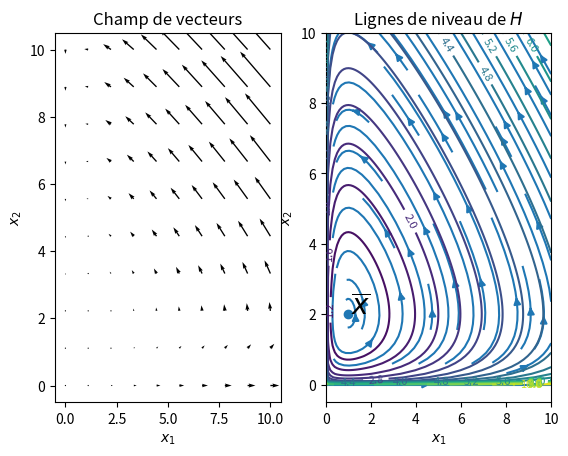
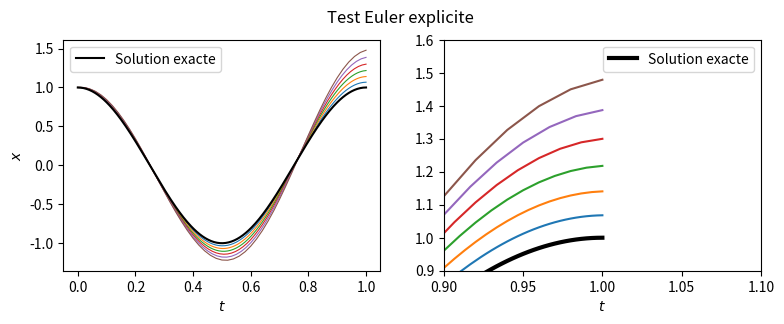
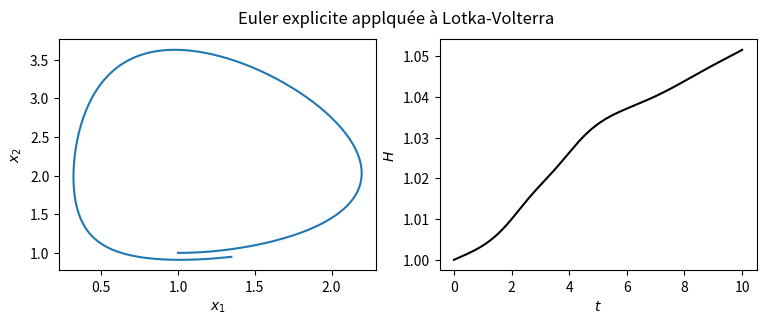
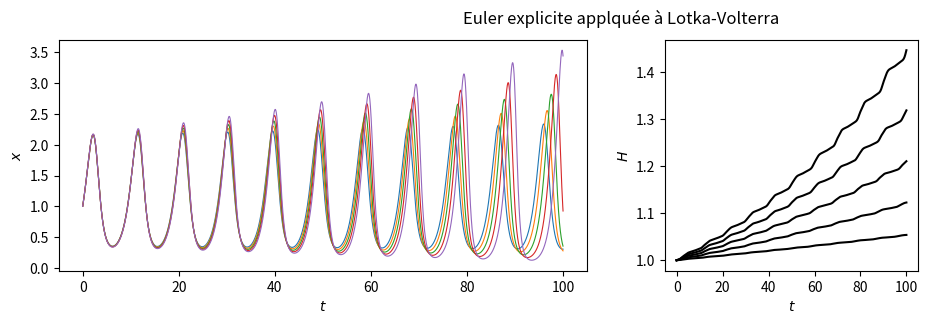
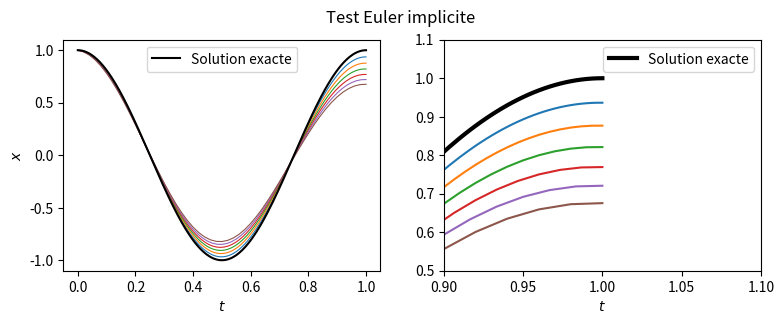
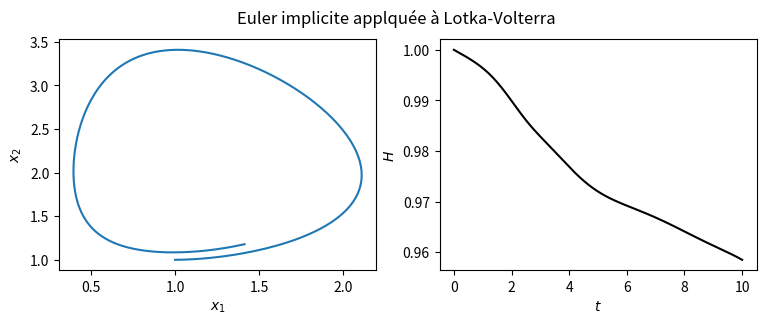

The matplotlib source for these figures, in order:
import numpy as np
import matplotlib.pyplot as plt

a = 1 #alpha
b = 0.5 #beta
c = 0.5 #gamma
d = 0.5 #delta
xb = (c/d,a/b) #x barre

def f(x1,x2) :
    return np.array([x1*(a-b*x2),-x2*(c-d*x1)])

fig = plt.figure()

ax1 = plt.subplot(1,2,1)
ax1.set_title("Champ de vecteurs")
ax1.set_xlabel('$x_1$')
ax1.set_ylabel('$x_2$')
x = np.linspace(0,10,10)
y = np.linspace(0,10,10)
X, Y = np.meshgrid(x, y)
U, V = f(X,Y)
ax1.quiver(X,Y,U,V)

ax2 = plt.subplot(1,2,2)
ax2.set_title("Portrait de phase")
ax2.set_xlabel('$x_1$')
x = np.linspace(0,10,100)
y = np.linspace(0,10,100)
X, Y = np.meshgrid(x, y)
U, V = f(X,Y)
ax2.streamplot(X, Y, U, V, density=0.6)

plt.show()

def H(x1,x2) :
    return d*x1 - c*np.log(x1) + b*x2 - a*np.log(x2)

x = np.linspace(0.001,10,100)
y = np.linspace(0.001,10,100)
X, Y = np.meshgrid(x, y)
Z = H(X,Y)
plt.title("Lignes de niveau de $H$")
plt.xlabel("$x_1$")
plt.ylabel("$x_2$")
C = plt.contour(X, Y, Z, 30)
plt.clabel(C, inline=1, fontsize=8)
plt.scatter([c/d],[a/b])
plt.text(c/d+0.1, a/b, "$\overline{x}$", fontsize=20)
plt.show()

def solve_euler_explicit(f, x0, dt, t0, tf):
    n = int((tf-t0)/dt)
    t = np.linspace(t0, t0+n*dt, n+1)
    x = np.zeros((n+1,)+x0.shape)
    x[0] = x0
    for j in range(n) :
        psi = f(t[j],x[j])
        x[j+1] = x[j] + dt*psi
    return t, x

w = 2*np.pi
def f(t,x) :
    return np.array([x[1],-(w**2)*x[0]])

fig = plt.figure(figsize=(9, 3))
plt.suptitle("Test Euler explicite")
ax1 = plt.subplot(1,2,1)
ax2 = plt.subplot(1,2,2)
ax1.set_xlabel("$t$")
ax1.set_ylabel("$x$")
ax2.set_xlabel("$t$")


for dt in np.linspace(1/300, 1/50,6) :
    t, x = solve_euler_explicit(f, np.array([1., 0.]), dt, 0, 1.)
    ax1.plot(t, x[:,0], linewidth = 0.8)
    ax2.plot(t, x[:,0])

t = np.linspace(0,1,301)
ax1.plot(t, np.cos(t*2*np.pi), color="black",
         label="Solution exacte")
ax2.plot(t, np.cos(t*2*np.pi), color="black",
         label="Solution exacte", linewidth = 3)
ax1.legend()
ax2.legend()

ax2.set_xlim(0.9, 1.1)
ax2.set_ylim(0.9, 1.6)

plt.show()

def LV(t,x):
    return np.array([x[0]*(a - x[1]*b),x[1]*(d*x[0] - c)])

fig = plt.figure(figsize=(9, 3))
plt.suptitle("Euler explicite applquée à Lotka-Volterra")
ax1 = plt.subplot(1,2,1)
ax3 = plt.subplot(1,2,2)
ax1.set_xlabel("$x_1$")
ax1.set_ylabel("$x_2$")
ax3.set_xlabel("$t$")
ax3.set_ylabel("$H$")

t, x = solve_euler_explicit(LV, np.array([1., 1.]), 0.05, 0, 10.)
ax1.plot(x[:,0], x[:,1])
ax3.plot(t, H(x[:,0],x[:,1]), color="black",label="H")


plt.show()

fig = plt.figure(figsize=(15, 3))
plt.suptitle("Euler explicite applquée à Lotka-Volterra")
ax1 = plt.subplot(1,2,1)
ax3 = plt.subplot(1,4,3)
ax1.set_xlabel("$t$")
ax1.set_ylabel("$x$")
ax2.set_xlabel("$t$")
ax3.set_xlabel("$t$")
ax3.set_ylabel("$H$")


for dt in np.linspace(0.005,0.025,5) :
    t, x = solve_euler_explicit(LV, np.array([1., 1.]), dt, 0, 100.)
    ax1.plot(t, x[:,0], linewidth = 0.8)
    ax3.plot(t, H(x[:,0],x[:,1]), color="black")

plt.show()

eps = 0.0001
def solve_euler_implicit(f, x0, dt, t0, tf, itermax = 100):
    n = int((tf-t0)/dt)
    t = np.linspace(t0, t0+n*dt, n+1)
    x = np.zeros((n+1,)+x0.shape)
    x[0] = x0
    for j in range(n) :

        def Fj(s) :
            return x[j] + dt*f(t[j+1],s)

        r = x[j] + dt*f(t[j],x[j])
        i = 0
        while i < itermax and np.linalg.norm(r-x[j]) > eps :
            r = Fj(r)
            i += 1

        x[j+1] = r
    return t, x

w = 2*np.pi
def f(t,x) :
    return np.array([x[1],-(w**2)*x[0]])

fig = plt.figure(figsize=(9, 3))
plt.suptitle("Test Euler implicite")
ax1 = plt.subplot(1,2,1)
ax2 = plt.subplot(1,2,2)
ax1.set_xlabel("$t$")
ax1.set_ylabel("$x$")
ax2.set_xlabel("$t$")


for dt in np.linspace(1/300, 1/50,6) :
    t, x = solve_euler_implicit(f, np.array([1., 0.]), dt, 0, 1.)
    ax1.plot(t, x[:,0], linewidth = 0.8)
    ax2.plot(t, x[:,0])

t = np.linspace(0,1,301)
ax1.plot(t, np.cos(t*2*np.pi), color="black",
         label="Solution exacte")
ax2.plot(t, np.cos(t*2*np.pi), color="black",
         label="Solution exacte", linewidth = 3)
ax1.legend()
ax2.legend()

ax2.set_xlim(0.9, 1.1)
ax2.set_ylim(0.5, 1.1)

plt.show()

fig = plt.figure(figsize=(9, 3))
plt.suptitle("Euler implicite applquée à Lotka-Volterra")
ax1 = plt.subplot(1,2,1)
ax3 = plt.subplot(1,2,2)
ax1.set_xlabel("$x_1$")
ax1.set_ylabel("$x_2$")
ax3.set_xlabel("$t$")
ax3.set_ylabel("$H$")

t, x = solve_euler_implicit(LV, np.array([1., 1.]), 0.05, 0, 10.)
ax1.plot(x[:,0], x[:,1])
ax3.plot(t, H(x[:,0],x[:,1]), color="black",label="H")


plt.show()